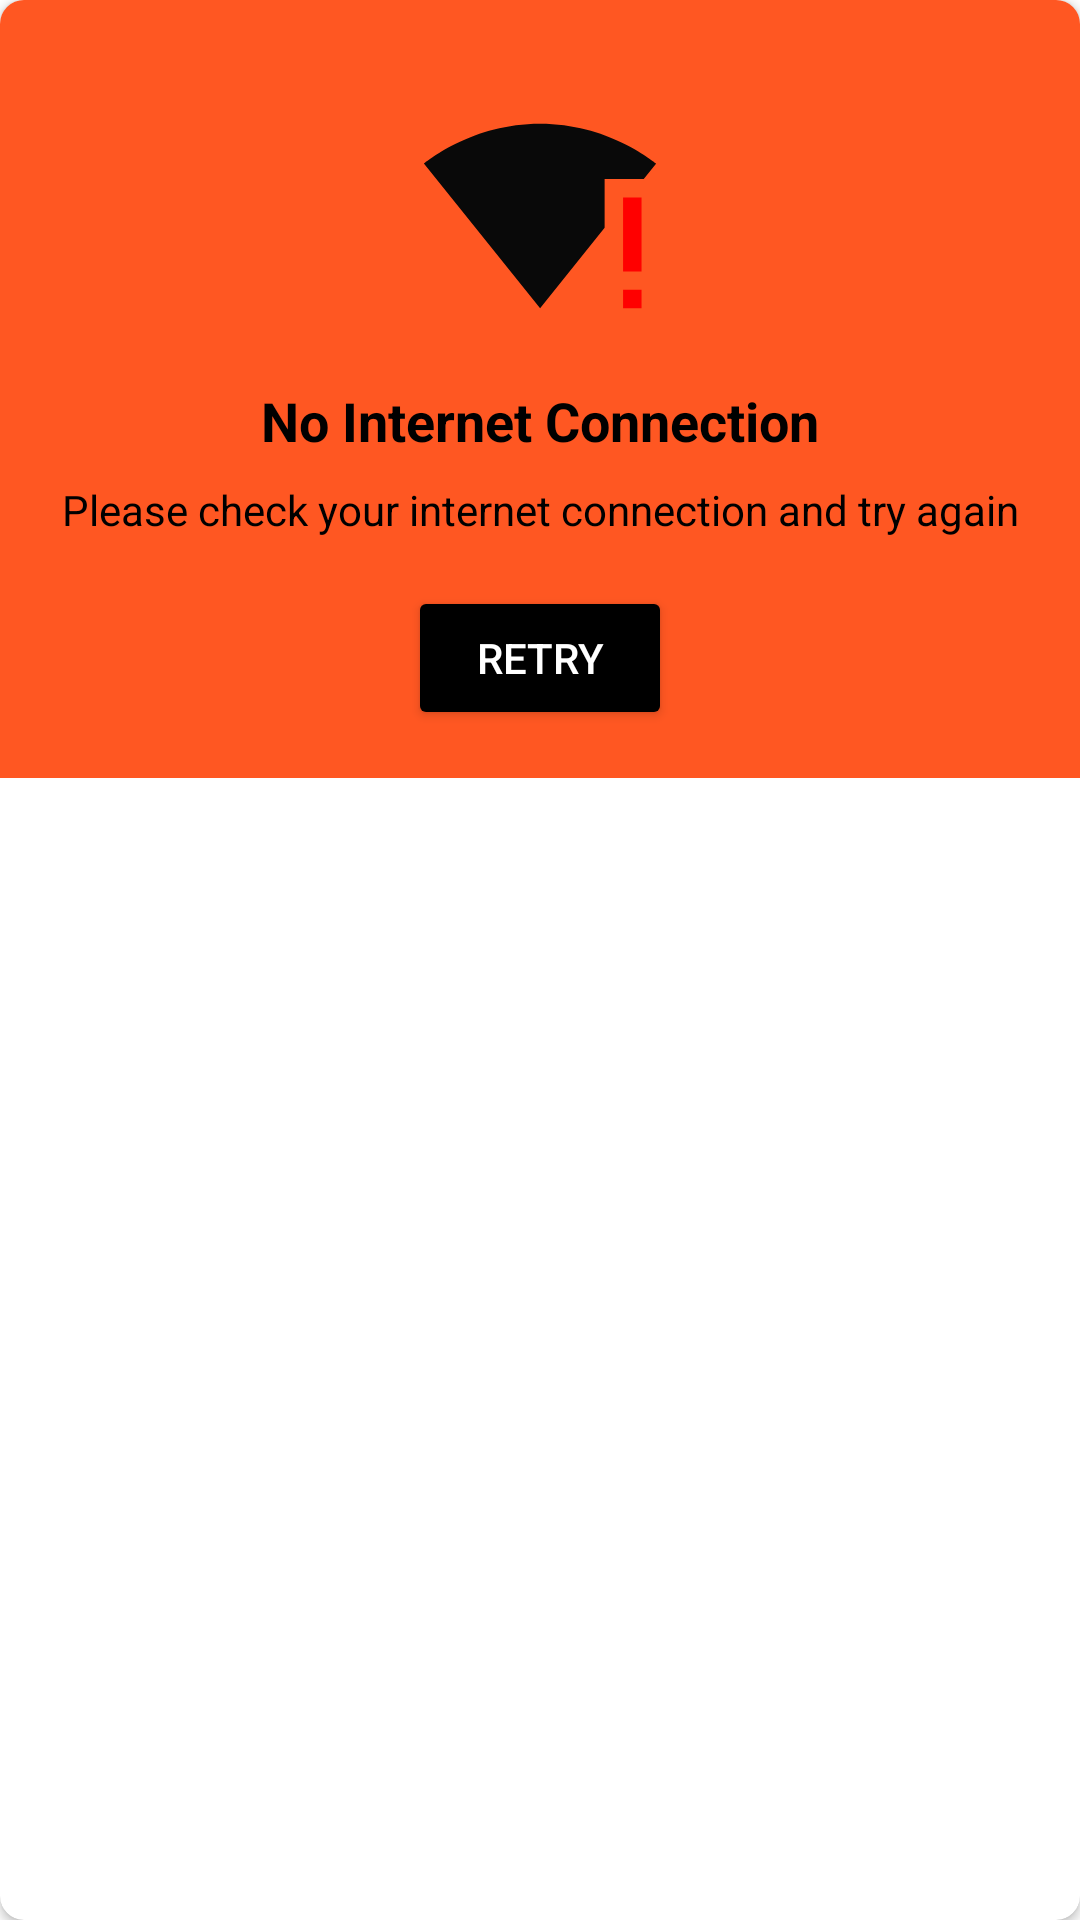

Layout XML and referenced resources for this Android screen:
<!-- AndroidManifest.xml: application theme Theme.ChefNest -->
<!-- res/layout/no_internet_dialog.xml -->
<?xml version="1.0" encoding="utf-8"?>
<androidx.cardview.widget.CardView xmlns:android="http://schemas.android.com/apk/res/android"
    xmlns:app="http://schemas.android.com/apk/res-auto"
    android:layout_width="match_parent"
    android:layout_height="wrap_content"
    android:layout_margin="16dp"
    app:cardCornerRadius="8dp">

    <LinearLayout
        android:layout_width="match_parent"
        android:layout_height="wrap_content"
        android:background="@color/orange_1"
        android:orientation="vertical"
        android:padding="16dp">

        <ImageView
            android:layout_width="80dp"
            android:layout_height="80dp"
            android:layout_gravity="center"
            android:layout_marginTop="16dp"
            android:src="@drawable/no_internet" />

        <TextView
            android:layout_width="match_parent"
            android:layout_height="wrap_content"
            android:layout_marginTop="16dp"
            android:gravity="center"
            android:text="No Internet Connection"
            android:textColor="@color/black"
            android:textSize="18sp"
            android:textStyle="bold" />

        <TextView
            android:layout_width="match_parent"
            android:layout_height="wrap_content"
            android:layout_marginTop="8dp"
            android:gravity="center"
            android:text="Please check your internet connection and try again"
            android:textColor="@color/black"
            android:textSize="14sp" />

        <Button
            android:id="@+id/btnRetry"
            android:layout_width="wrap_content"
            android:layout_height="wrap_content"
            android:layout_gravity="center"
            android:layout_marginTop="16dp"
            android:backgroundTint="@color/black"
            android:text="Retry"
            android:textColor="@color/white" />

    </LinearLayout>

</androidx.cardview.widget.CardView>
<!-- resources referenced by this layout -->
<resources>
  <color name="black">#FF000000</color>
  <color name="orange_1">#FF5722</color>
  <color name="white">#FFFFFFFF</color>
  <!-- drawable no_internet (drawable) -->
  <vector xmlns:android="http://schemas.android.com/apk/res/android" android:height="50dp" android:viewportHeight="26" android:viewportWidth="26" android:width="50dp">
        
      <path android:fillColor="#090909" android:pathData="M24.24,9l1.35,-1.68C25.1,6.96 20.26,3 13,3S0.9,6.96 0.42,7.32l12.57,15.66 0.01,0.02 0.01,-0.01L20,14.28L20,9h4.24z"/>
        
      <path android:fillColor="#FF0000" android:pathData="M22,23h2v-2h-2v2zM22,11v8h2v-8h-2z"/>
      
  </vector>
  <style name="Theme.ChefNest" parent="Base.Theme.ChefNest" />
  <style name="Base.Theme.ChefNest" parent="Theme.MaterialComponents.DayNight.NoActionBar">
          
          
      </style>
</resources>
